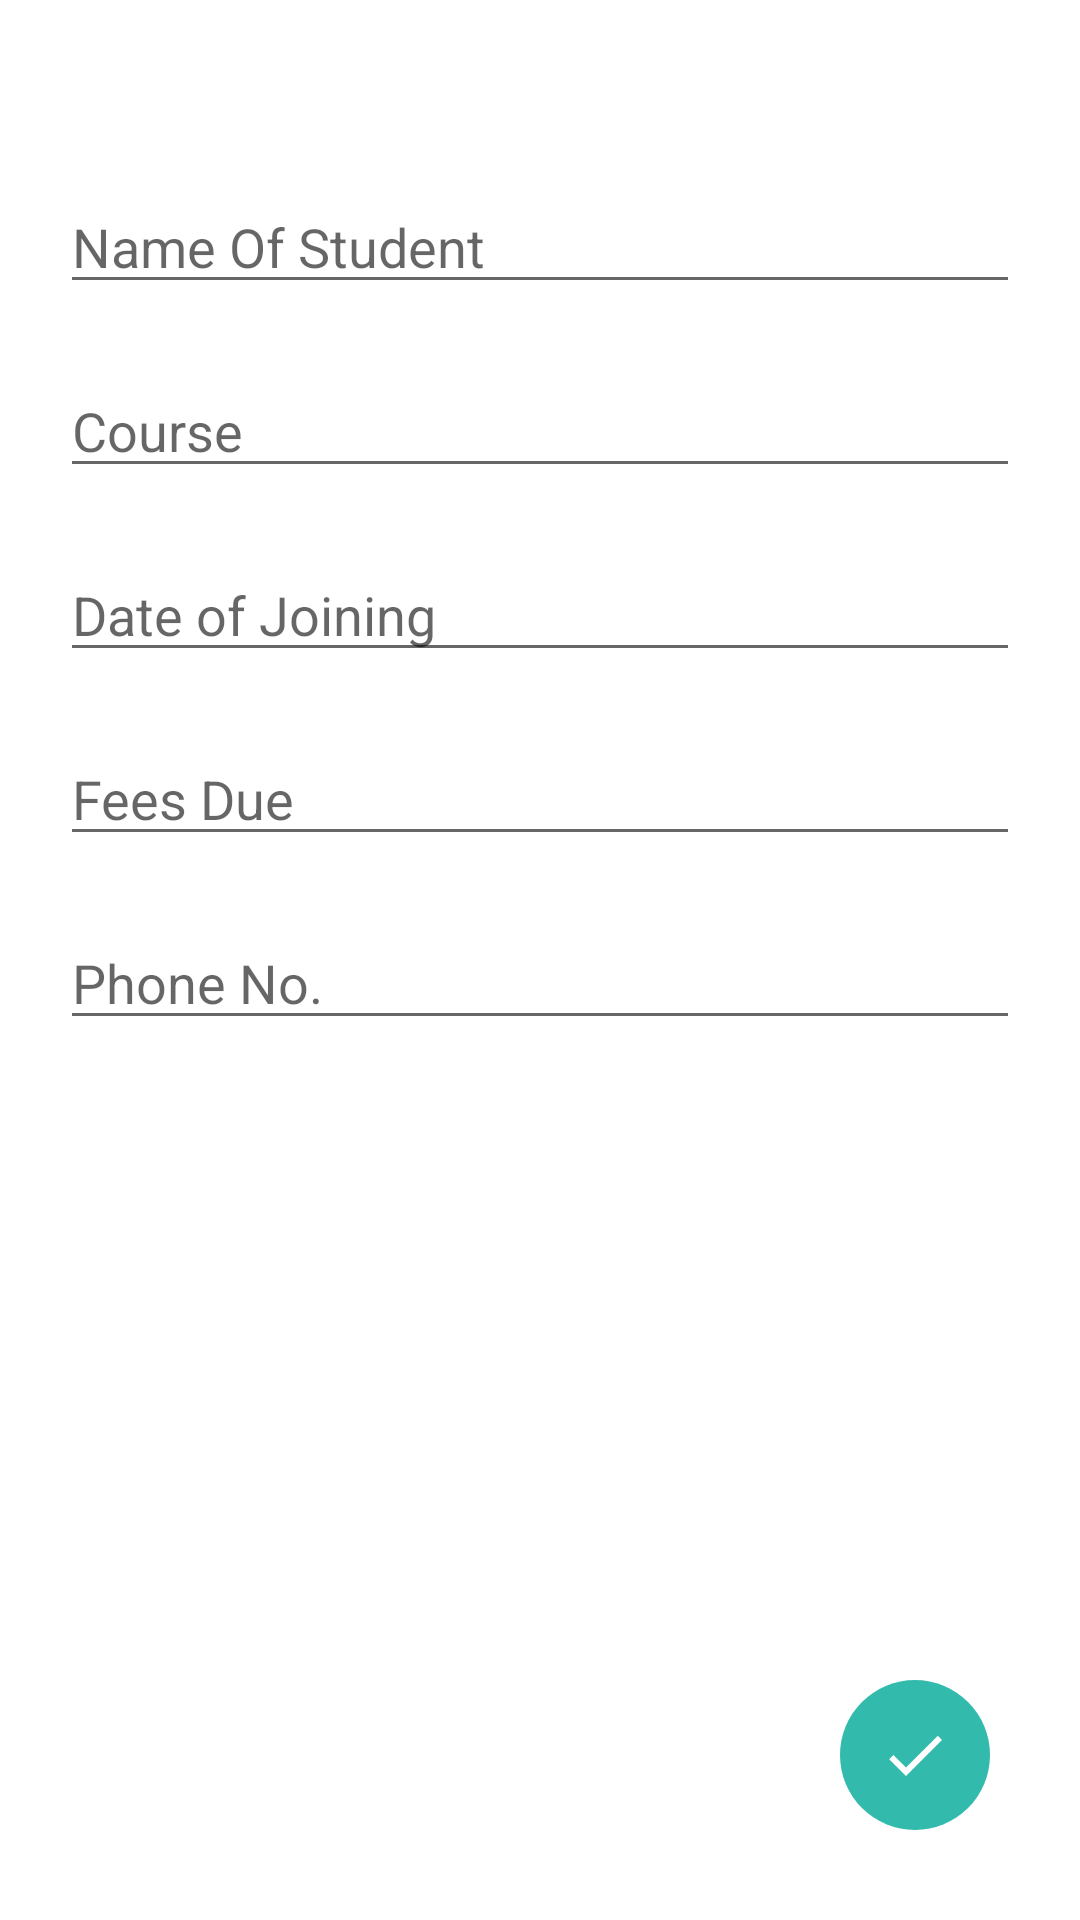

Android layout source for this screen:
<!-- AndroidManifest.xml: application theme Theme.AutoMessage -->
<!-- res/layout/activity_add_new_student.xml -->
<?xml version="1.0" encoding="utf-8"?>
<androidx.constraintlayout.widget.ConstraintLayout xmlns:android="http://schemas.android.com/apk/res/android"
    xmlns:app="http://schemas.android.com/apk/res-auto"
    xmlns:tools="http://schemas.android.com/tools"
    android:layout_width="match_parent"
    android:layout_height="match_parent"
    tools:context=".AddNewStudent">

    <EditText
        android:id="@+id/newStudentName"
        android:layout_width="match_parent"
        android:layout_height="wrap_content"
        android:layout_marginTop="60dp"
        android:hint="Name Of Student"
        android:layout_marginLeft="20dp"
        android:layout_marginRight="20dp"
        app:layout_constraintEnd_toEndOf="parent"
        app:layout_constraintHorizontal_bias="0.5"
        app:layout_constraintStart_toStartOf="parent"
        app:layout_constraintTop_toTopOf="parent"></EditText>
    <ImageButton
        android:layout_width="wrap_content"
        android:id="@+id/donebutton"
        android:alpha="0.8"
        android:background="@drawable/customcirclebutton"
        android:src="@drawable/ic_done"
        android:layout_height="wrap_content"
        android:backgroundTint="@color/color1"
        app:layout_constraintBottom_toBottomOf="parent"
        app:layout_constraintRight_toRightOf="parent"
        android:layout_margin="30dp"></ImageButton>
    <EditText
        android:id="@+id/newStudentCourse"
        android:layout_width="match_parent"
        android:layout_height="wrap_content"
        android:hint="Course"
        app:layout_constraintTop_toBottomOf="@id/newStudentName"
        android:layout_marginTop="30dp"
        android:layout_margin="20dp"
        app:layout_constraintEnd_toEndOf="parent"
        app:layout_constraintHorizontal_bias="0.5"
        app:layout_constraintStart_toStartOf="parent"></EditText>

    <EditText
        android:id="@+id/newStudentDOJ"
        android:layout_width="match_parent"
        android:layout_height="wrap_content"
        android:hint="Date of Joining"
        android:inputType="date"
        app:layout_constraintTop_toBottomOf="@id/newStudentCourse"
        android:layout_marginTop="30dp"
        android:layout_margin="20dp"
        app:layout_constraintEnd_toEndOf="parent"
        app:layout_constraintHorizontal_bias="0.5"
        app:layout_constraintStart_toStartOf="parent"></EditText>
    <EditText
        android:id="@+id/newStudentFees"
        android:layout_width="match_parent"
        android:layout_height="wrap_content"
        android:hint="Fees Due"
        android:inputType="numberSigned"
        app:layout_constraintTop_toBottomOf="@id/newStudentDOJ"
        android:layout_marginTop="30dp"
        android:layout_margin="20dp"
        app:layout_constraintEnd_toEndOf="parent"
        app:layout_constraintHorizontal_bias="0.5"
        app:layout_constraintStart_toStartOf="parent"></EditText>

    <EditText
        android:id="@+id/newStudentPhone"
        android:layout_width="match_parent"
        android:layout_height="wrap_content"
        android:hint="Phone No."
        android:inputType="phone"
        app:layout_constraintTop_toBottomOf="@id/newStudentFees"
        android:layout_marginTop="30dp"
        android:layout_margin="20dp"
        app:layout_constraintEnd_toEndOf="parent"
        app:layout_constraintHorizontal_bias="0.5"
        app:layout_constraintStart_toStartOf="parent"></EditText>


</androidx.constraintlayout.widget.ConstraintLayout>
<!-- resources referenced by this layout -->
<resources>
  <color name="color1">#00AA99</color>
  <!-- drawable customcirclebutton (drawable) -->
  <?xml version="1.0" encoding="utf-8"?>
  <shape xmlns:android="http://schemas.android.com/apk/res/android" android:shape="rectangle">
  
      <solid android:color="@color/white"/>
      <corners android:radius="500dp"/>
      <size android:width="50dp"
          android:height="50dp"/>
  
  </shape>
  <!-- drawable ic_done (drawable) -->
  <vector android:alpha="1" android:height="24dp"
      android:tint="#FFFFFF" android:viewportHeight="24"
      android:viewportWidth="24" android:width="24dp" xmlns:android="http://schemas.android.com/apk/res/android">
      <path android:fillColor="@android:color/white" android:pathData="M9,16.2L4.8,12l-1.4,1.4L9,19 21,7l-1.4,-1.4L9,16.2z"/>
  </vector>
  <style name="Theme.AutoMessage" parent="Theme.MaterialComponents.DayNight.NoActionBar">
          
          <item name="colorPrimary">@color/color1</item>
          <item name="colorPrimaryVariant">@color/color1</item>
          <item name="colorOnPrimary">@color/white</item>
          
          <item name="colorSecondary">@color/teal_200</item>
          <item name="colorSecondaryVariant">@color/teal_700</item>
          <item name="colorOnSecondary">@color/black</item>
          
          <item name="android:statusBarColor" tools:targetApi="l">?attr/colorPrimaryVariant</item>
          
      </style>
  <color name="white">#FFFFFFFF</color>
  <color name="teal_200">#FF03DAC5</color>
  <color name="teal_700">#FF018786</color>
  <color name="black">#FF000000</color>
</resources>
